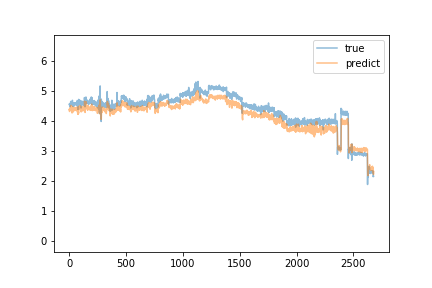

Data behind this chart, as committed beside it:
predict, true
4.387, 4.56
4.406, 4.56
4.338, 4.57
4.324, 4.56
4.377, 4.57
4.354, 4.59
4.399, 4.57
4.446, 4.48
4.375, 4.56
4.379, 4.58
4.392, 4.6
4.411, 4.57
4.436, 4.57
4.392, 4.66
4.419, 4.65
4.528, 4.61
4.458, 4.57
4.419, 4.61
4.439, 4.63
4.476, 4.65
4.471, 4.59
4.393, 4.62
4.426, 4.55
4.368, 4.54
4.312, 4.64
4.274, 4.56
4.336, 4.58
4.42, 4.62
4.452, 4.7
4.489, 4.57
4.483, 4.55
4.463, 4.56
4.453, 4.57
4.432, 4.58
4.306, 4.49
4.321, 4.58
4.336, 4.59
4.348, 4.5
4.346, 4.62
4.409, 4.51
4.45, 4.56
4.442, 4.58
4.431, 4.51
4.402, 4.57
4.443, 4.55
4.413, 4.57
4.427, 4.61
4.407, 4.55
4.355, 4.59
4.409, 4.54
4.424, 4.61
4.417, 4.59
4.4, 4.56
4.43, 4.57
4.429, 4.6
4.408, 4.6
4.396, 4.59
4.376, 4.57
4.419, 4.6
4.42, 4.61
... 2,618 more rows
